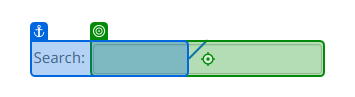
Task: Gets coronovirus cases data from https://www.worldometers.info/coronavirus/ and writes that data on an Excel file and send it to people through email.
Workflow: Main

Step 1: type [countryToSearch.ToString] into the text box in window 'COVID - Coronavirus Statistics - Worldometer' (chrome.exe)

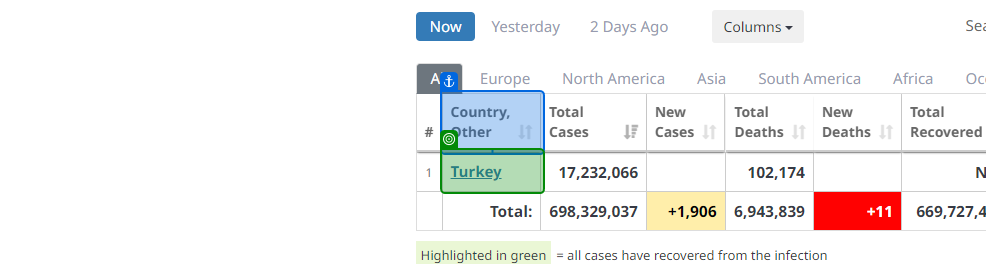
Step 2: get-text from the table cell in window 'COVID - Coronavirus Statistics - Worldometer' (chrome.exe)

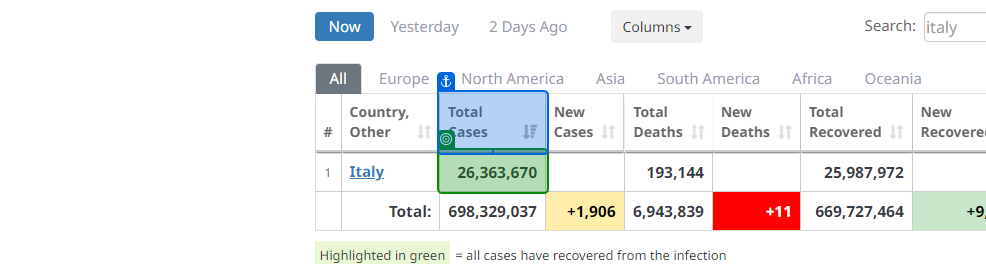
Step 3: get-text from the table cell in window 'COVID - Coronavirus Statistics - Worldometer' (chrome.exe)

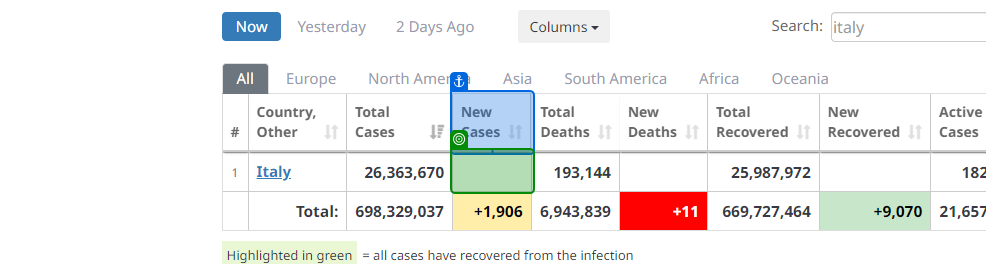
Step 4: get-text from the table cell in window 'COVID - Coronavirus Statistics - Worldometer' (chrome.exe)

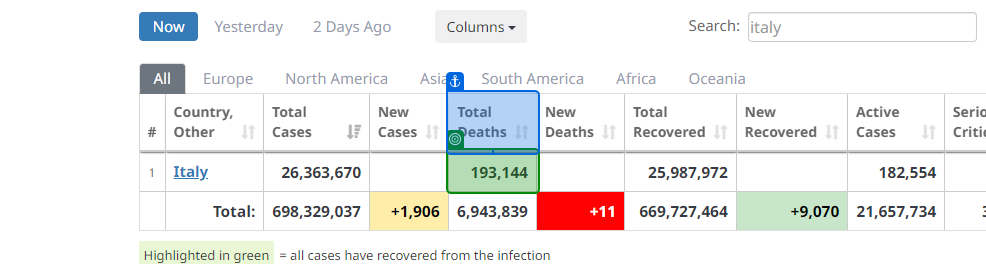
Step 5: get-text from the table cell in window 'COVID - Coronavirus Statistics - Worldometer' (chrome.exe)

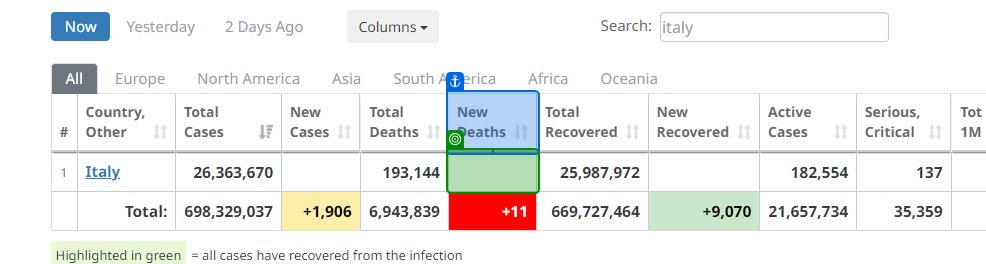
Step 6: get-text from the table cell in window 'COVID - Coronavirus Statistics - Worldometer' (chrome.exe)

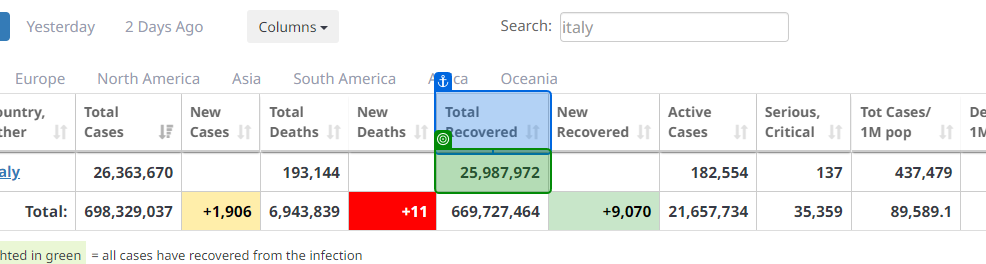
Step 7: get-text from the table cell in window 'COVID - Coronavirus Statistics - Worldometer' (chrome.exe)
